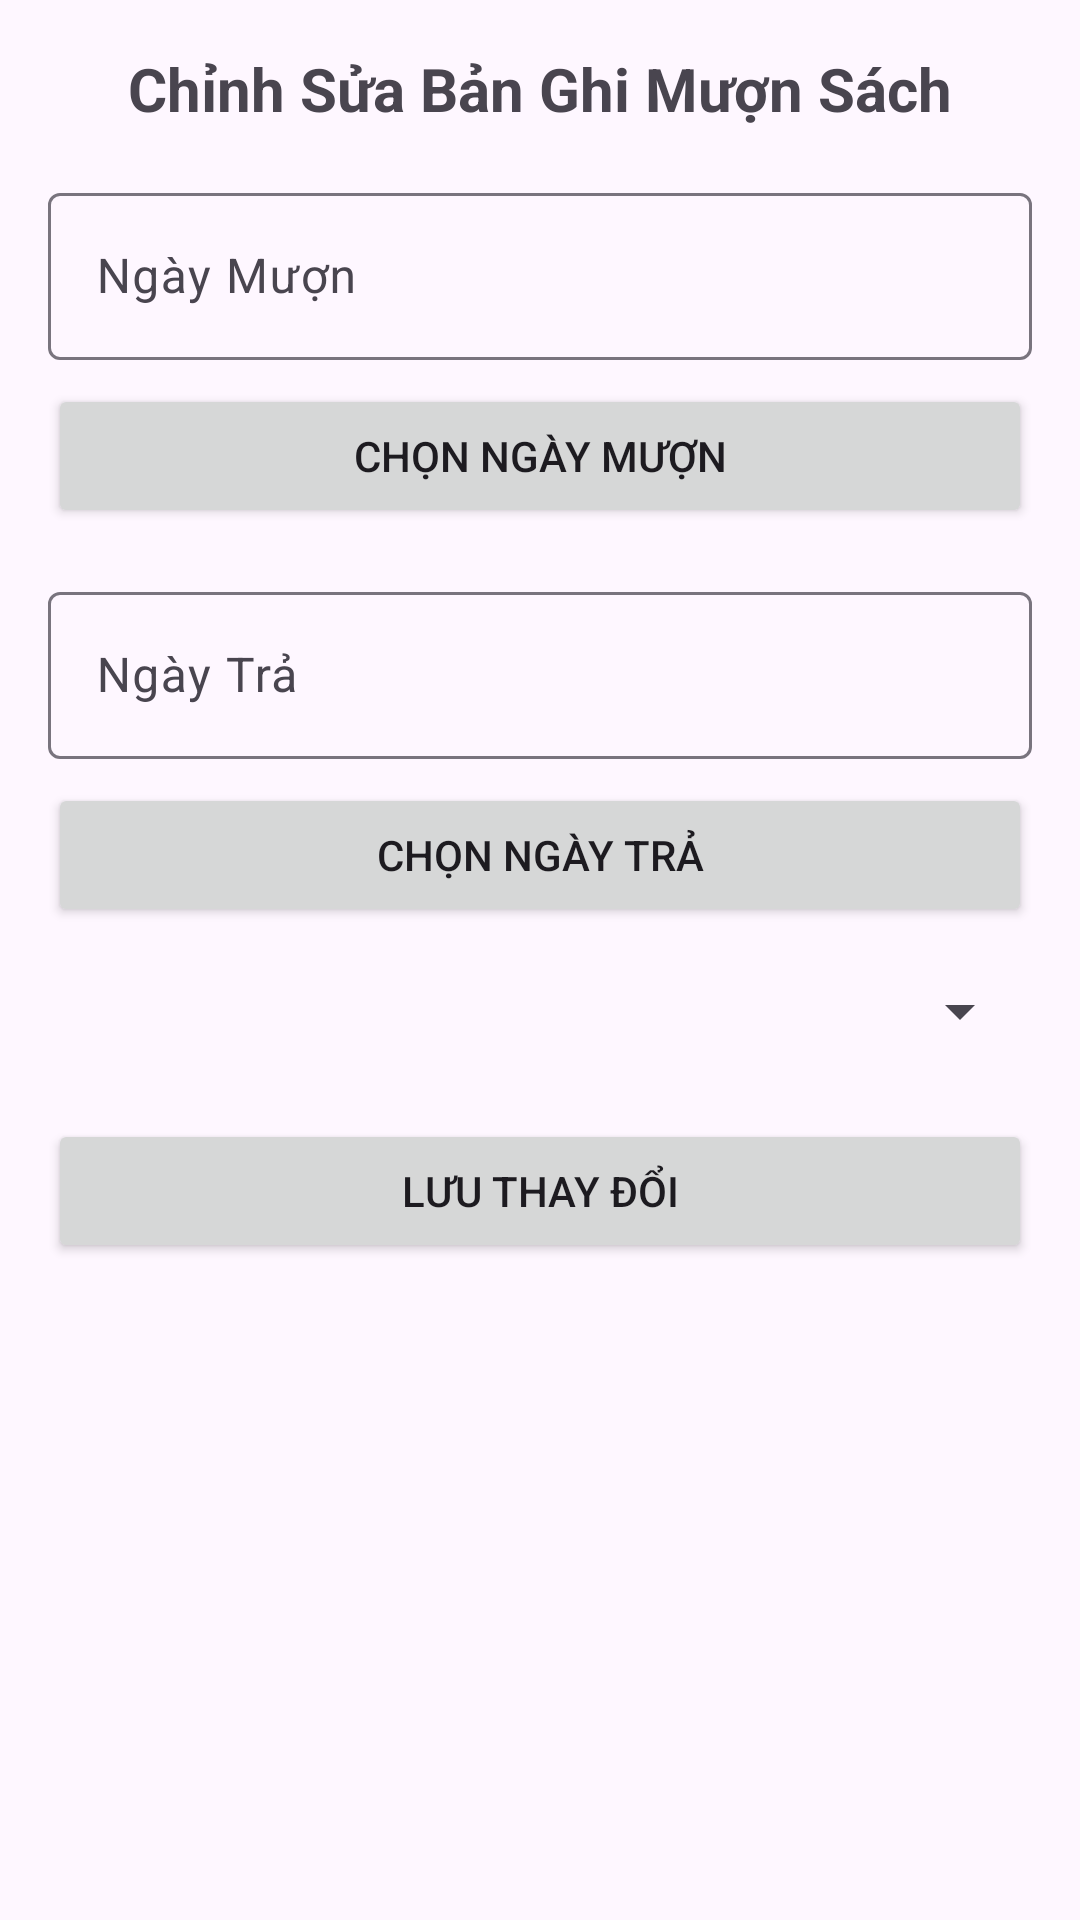

Android layout source for this screen:
<!-- AndroidManifest.xml: application theme Theme.Librarymanage -->
<!-- res/layout/activity_edit_borrow_records.xml -->
<?xml version="1.0" encoding="utf-8"?>
<LinearLayout xmlns:android="http://schemas.android.com/apk/res/android"
    android:layout_width="match_parent"
    android:layout_height="match_parent"
    android:orientation="vertical"
    android:padding="16dp">

    <TextView
        android:layout_width="match_parent"
        android:layout_height="wrap_content"
        android:text="Chỉnh Sửa Bản Ghi Mượn Sách"
        android:textSize="20sp"
        android:textStyle="bold"
        android:gravity="center"
        android:layout_marginBottom="16dp"/>

    <com.google.android.material.textfield.TextInputLayout
        android:layout_width="match_parent"
        android:layout_height="wrap_content"
        android:layout_marginBottom="8dp">

        <com.google.android.material.textfield.TextInputEditText
            android:id="@+id/etBorrowDate"
            android:layout_width="match_parent"
            android:layout_height="wrap_content"
            android:hint="Ngày Mượn"
            android:focusable="false"
            android:clickable="true"/>
    </com.google.android.material.textfield.TextInputLayout>

    <Button
        android:id="@+id/btnBorrowDatePicker"
        android:layout_width="match_parent"
        android:layout_height="wrap_content"
        android:text="Chọn Ngày Mượn"
        android:layout_marginBottom="16dp"/>

    <com.google.android.material.textfield.TextInputLayout
        android:layout_width="match_parent"
        android:layout_height="wrap_content"
        android:layout_marginBottom="8dp">

        <com.google.android.material.textfield.TextInputEditText
            android:id="@+id/etReturnDate"
            android:layout_width="match_parent"
            android:layout_height="wrap_content"
            android:hint="Ngày Trả"
            android:focusable="false"
            android:clickable="true"/>
    </com.google.android.material.textfield.TextInputLayout>

    <Button
        android:id="@+id/btnReturnDatePicker"
        android:layout_width="match_parent"
        android:layout_height="wrap_content"
        android:text="Chọn Ngày Trả"
        android:layout_marginBottom="16dp"/>

    <com.google.android.material.textfield.TextInputLayout
        android:layout_width="match_parent"
        android:layout_height="wrap_content"
        android:layout_marginBottom="8dp">

        <Spinner
            android:id="@+id/spinnerStatus"
            android:layout_width="match_parent"
            android:layout_height="wrap_content"
            android:prompt="@string/status_prompt"/>
    </com.google.android.material.textfield.TextInputLayout>

    <Button
        android:id="@+id/btnSave"
        android:layout_width="match_parent"
        android:layout_height="wrap_content"
        android:text="Lưu Thay Đổi"
        android:layout_marginTop="16dp"/>
</LinearLayout>
<!-- resources referenced by this layout -->
<resources>
  <string name="status_prompt">Chọn Trạng Thái</string>
  <style name="Theme.Librarymanage" parent="Base.Theme.Librarymanage" />
  <style name="Base.Theme.Librarymanage" parent="Theme.Material3.DayNight.NoActionBar">
          
          
      </style>
</resources>
